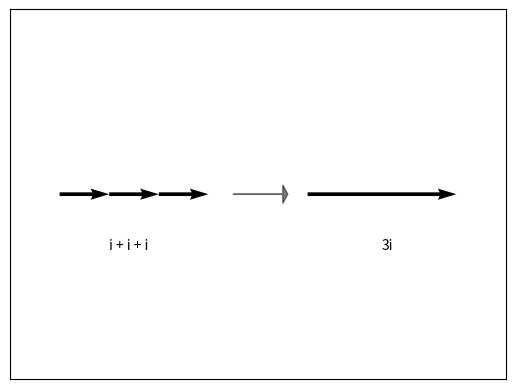

Here is the Python script that generated this plot:
import numpy as np
import matplotlib.pyplot as plt

fig = plt.figure(dpi=80)

ax = fig.add_subplot(111)

x_pos = [0, 1, 2, 5]

y_pos = [3, 3, 3, 3]

x_direct = [1, 1, 1, 3]

y_direct = [0, 0, 0, 0]

ax.quiver(x_pos,y_pos,x_direct,y_direct,
         scale=1, scale_units='x')

ax.arrow(3.5, 3, 1, 0, head_width=0.05, head_length=0.1, color="k", alpha=0.5)

ax.axis([-1, 9, 2.5, 3.5])

#plt.grid()

ax.text(1,2.85,"i + i + i")
ax.text(6.5,2.85,"3i")

#ax.spines["left"].set_bounds(0,2.5)
#ax.spines["right"].set_bounds(0,3.5)

plt.xticks([],[])
plt.yticks([],[])

plt.show()
